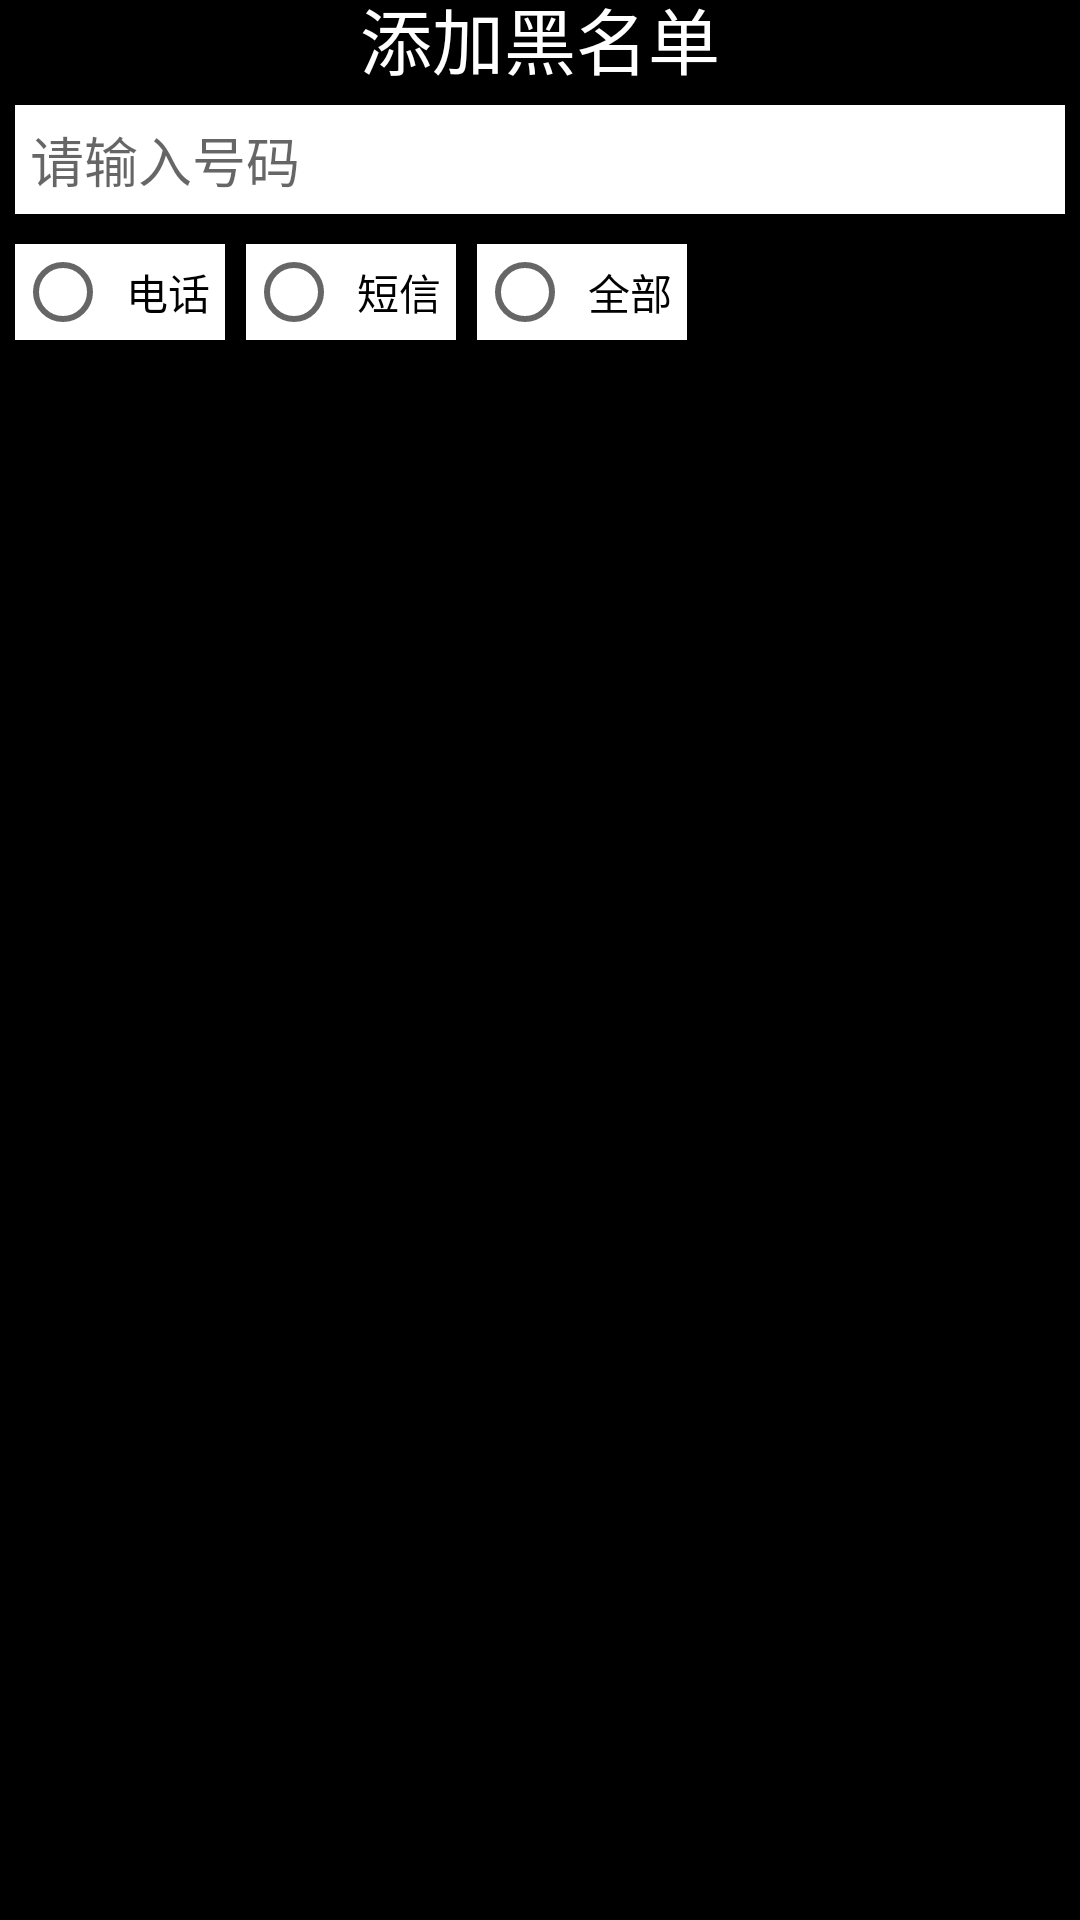

Reconstruct the res/layout file that produces this screen, plus the resources it refers to.
<!-- AndroidManifest.xml: application theme AppTheme -->
<!-- res/layout/dialog_callsmssafe_addblacknumber.xml -->
<?xml version="1.0" encoding="utf-8"?>
<LinearLayout xmlns:android="http://schemas.android.com/apk/res/android"
    android:layout_width="240dp"
    android:layout_height="wrap_content"
    android:layout_gravity="center"
    android:background="@color/BLACK"
    android:gravity="center"
    android:orientation="vertical">

    <TextView
        android:layout_width="match_parent"
        android:layout_height="wrap_content"
        android:gravity="center"
        android:text="添加黑名单"
        android:textAppearance="?android:attr/textAppearanceLarge"
        android:textColor="@color/WHITE"
        android:textSize="24sp" />

    <EditText
        android:id="@+id/et_callsmssafe_adddialog_blacknumber"
        android:layout_width="match_parent"
        android:layout_height="wrap_content"
        android:layout_margin="5dp"
        android:background="@color/WHITE"
        android:hint="请输入号码"
        android:inputType="number"
        android:padding="5dp" />


    <RadioGroup
        android:id="@+id/rg_callsmssafe_adddialog"
        android:layout_width="match_parent"
        android:layout_height="match_parent"
        android:layout_margin="5dp"
        android:orientation="horizontal">

        <RadioButton
            android:id="@+id/rb_callsmssafe_adddialog_call"
            android:layout_width="wrap_content"
            android:layout_height="wrap_content"
            android:background="@color/WHITE"
           android:padding="5dp"
            android:text="电话"
            android:layout_marginRight="7dp"/>

        <RadioButton
            android:padding="5dp"
            android:id="@+id/rb_callsmssafe_adddialog_sms"
            android:layout_width="wrap_content"
            android:layout_height="wrap_content"
            android:background="@color/WHITE"
            android:text="短信"
            android:layout_marginRight="7dp"/>

        <RadioButton
            android:padding="5dp"
            android:id="@+id/rb_callsmssafe_adddialog_all"
            android:layout_width="wrap_content"
            android:layout_height="wrap_content"
            android:background="@color/WHITE"
            android:text="全部"
            android:layout_marginRight="5dp"/>
    </RadioGroup>

    <LinearLayout
        android:layout_width="match_parent"
        android:layout_height="wrap_content"
        android:layout_margin="5dp"
        android:orientation="horizontal">

        <Button
            android:id="@+id/btn_callsmssafe_adddialog_ok"
            android:layout_width="0dp"
            android:layout_height="wrap_content"
            android:layout_weight="1"
            android:text="确 定" />

        <Button
            android:id="@+id/btn_callsmssafe_adddialog_cancel"
            android:layout_width="0dp"
            android:layout_height="wrap_content"
            android:layout_weight="1"
            android:text="取 消" />
    </LinearLayout>


</LinearLayout>
<!-- resources referenced by this layout -->
<resources>
  <color name="BLACK">#000000</color>
  <color name="WHITE">#FFFFFF</color>
  <style name="AppTheme" parent="AppTheme.Base" />
  <style name="AppTheme.Base" parent="Theme.AppCompat.Light.NoActionBar">
          
          <item name="colorPrimary">@color/colorPrimary</item>
          <item name="colorPrimaryDark">@color/colorPrimaryDark</item>
          <item name="colorAccent">@color/BLACK</item>
      </style>
  <color name="colorPrimary">#1b1a1a</color>
  <color name="colorPrimaryDark">#1b1a1a</color>
</resources>
